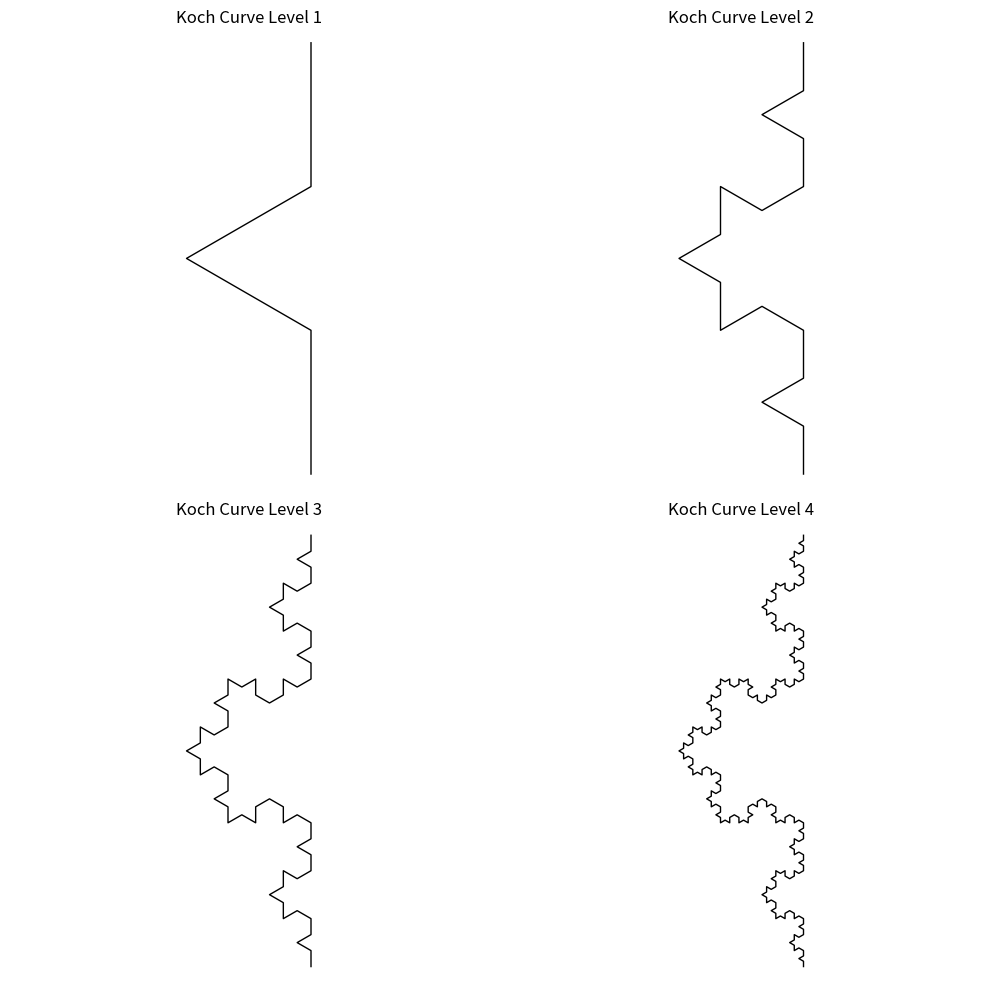
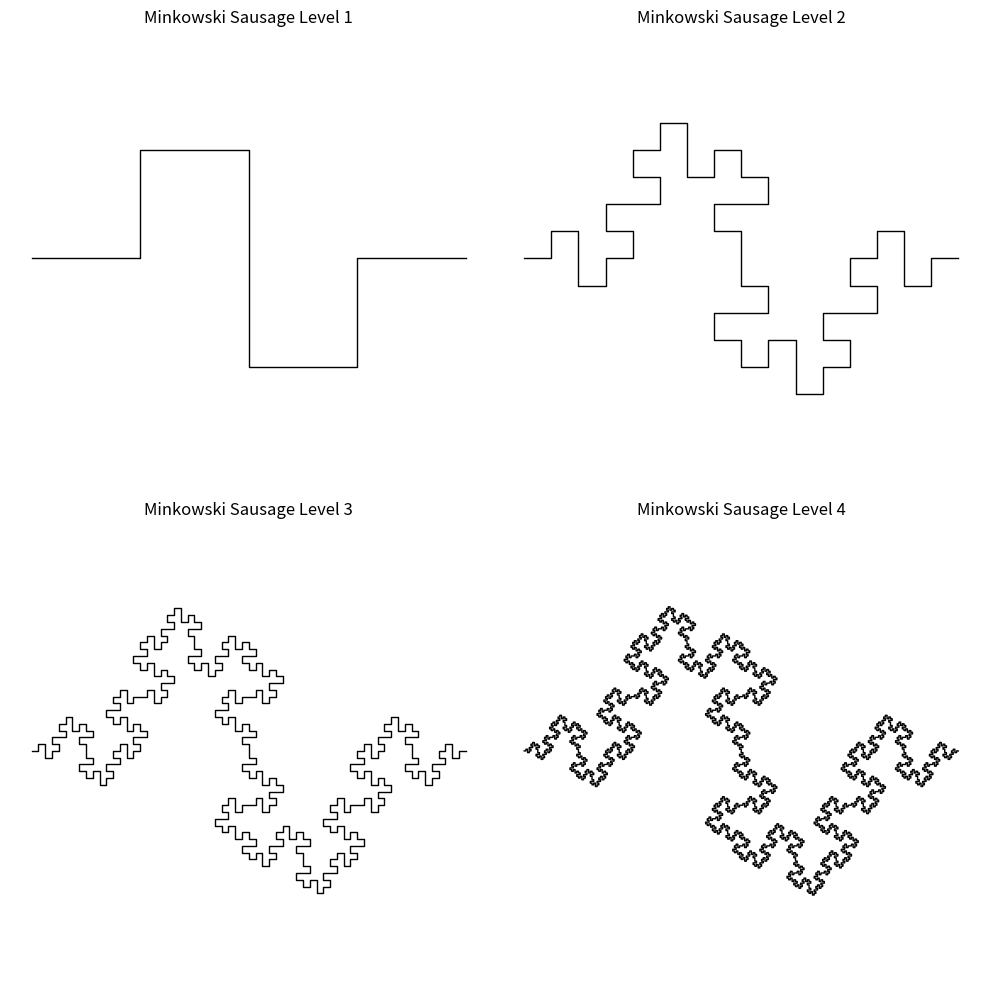

The matplotlib source for these figures, in order:
import numpy as np
import matplotlib.pyplot as plt

def koch_generator(u, level):
    """
    递归/迭代生成科赫曲线的点序列。

    参数:
        u: 初始线段的端点数组（复数表示）
        level: 迭代层数

    返回:
        numpy.ndarray: 生成的所有点（复数数组）
    """
    u = np.array([0, 1j]) # 初始竖直线段
    
    if level <= 0:
        return u
        
    theta = np.pi/3 # 旋转角度
    for _ in range(level):
        new_u = []
        for i in range(len(u)-1):
            start = u[i]
            end = u[i+1]
            
            # 生成科赫曲线的四个新线段
            p1 = start
            p2 = start + (end - start)/3
            p3 = p2 + (end - start)/3 * np.exp(1j*theta)
            p4 = start + 2*(end - start)/3
            p5 = end
            
            new_u.extend([p1, p2, p3, p4, p5])
        
        u = np.array(new_u)
    
    return u

def minkowski_generator(u, level):
    """
    递归/迭代生成闵可夫斯基香肠曲线的点序列。

    参数:
        u: 初始线段的端点数组（复数表示）
        level: 迭代层数

    返回:
        numpy.ndarray: 生成的所有点（复数数组）
    """
    u = np.array([0, 1]) # 初始水平线段
    
    theta = np.pi/2 # 旋转角度
    for _ in range(level):
        new_u = []
        for i in range(len(u)-1):
            start = u[i]
            end = u[i+1]
            
            # 生成Minkowski曲线的八个新线段
            p1 = start
            p2 = start + (end - start)/4
            p3 = p2 + (end - start)/4 * np.exp(1j*theta)
            p4 = p2 + (end - start)/4 * (1 + 1j)
            p5 = start + (end - start)/2 + (end - start)/4 * 1j
            p6 = start + (end - start)/2
            p7 = start + (end - start)/2 - (end - start)/4 * 1j
            p8 = start + 3*(end - start)/4 - (end - start)/4 * 1j
            p9 = start + 3*(end - start)/4
            p10 = end
            
            new_u.extend([p1, p2, p3, p4, p5, p6, p7, p8, p9, p10])
        
        u = np.array(new_u)
    
    return u

if __name__ == "__main__":
    # 初始线段
    init_u = np.array([0, 1])
    
    # 创建2x2子图布局
    fig, axs = plt.subplots(2, 2, figsize=(10, 10))
    
    # 生成不同层级的科赫曲线
    for i in range(4):
        koch_points = koch_generator(init_u, i+1)
        axs[i//2, i%2].plot(koch_points.real, koch_points.imag, 'k-', lw=1)
        axs[i//2, i%2].set_title(f"Koch Curve Level {i+1}")
        axs[i//2, i%2].axis('equal')
        axs[i//2, i%2].axis('off')
    
    plt.tight_layout()
    plt.show()

    # 生成不同层级的Minkowski香肠
    fig, axs = plt.subplots(2, 2, figsize=(10, 10))
    for i in range(4):
        minkowski_points = minkowski_generator(init_u, i+1)
        axs[i//2, i%2].plot(minkowski_points.real, minkowski_points.imag, 'k-', lw=1)
        axs[i//2, i%2].set_title(f"Minkowski Sausage Level {i+1}")
        axs[i//2, i%2].axis('equal')
        axs[i//2, i%2].axis('off')
    
    plt.tight_layout()
    plt.show()
